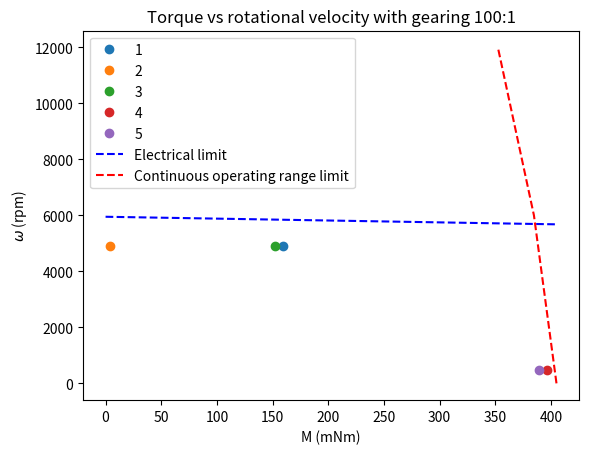

The script that saved this image:
# -*- coding: utf-8 -*-
import matplotlib.pyplot as plt
import numpy as np

# r1 = 191
# m1 = 4100
# r2 = 191
# m2 = 100
# r3 = 191
# m3 = 3900
# r4 = 19.1
# m4 = 10200
# r5 = 19.1
# m5 = 10000

nominal_torque = 405 
no_load_r = 5950 
r_m_gradient = 0.668 
operating_range_r = [0, 6000, 12000]
operating_range_m = [nominal_torque, nominal_torque*0.95, nominal_torque*0.87]
electrical_limit_r = [no_load_r, (no_load_r - nominal_torque*r_m_gradient)]
electrical_limit_m = [0, nominal_torque]

gear_limit_m = 10200/(nominal_torque*0.98)
gear_limit_r = (no_load_r - (nominal_torque*(4100/10200))*r_m_gradient)/191
for i in range(100):
    gear_limit_r = (no_load_r - (4100/gear_limit_r)*r_m_gradient)/191

gearing = gear_limit_m
r1 = 191 * gearing
m1 = 4100 / gearing
r2 = 191 * gearing
m2 = 100 / gearing
r3 = 191 * gearing
m3 = 3900 / gearing
r4 = 19.1 * gearing
m4 = 10200 / gearing
r5 = 19.1 * gearing
m5 = 10000 / gearing


# plt.plot(r1, m1, 'o', label='1')
# plt.plot(r2, m2, 'o', label='2')
# plt.plot(r3, m3, 'o', label='3')
# plt.plot(r4, m4, 'o', label='4')
# plt.plot(r5, m5, 'o', label='5')
plt.plot(m1, r1, 'o', label='1')
plt.plot(m2, r2, 'o', label='2')
plt.plot(m3, r3, 'o', label='3')
plt.plot(m4, r4, 'o', label='4')
plt.plot(m5, r5, 'o', label='5')
plt.plot(electrical_limit_m, electrical_limit_r, 'b--', label='Electrical limit')
plt.plot(operating_range_m, operating_range_r, 'r--', label='Continuous operating range limit')

plt.xlabel('M (mNm)')
plt.ylabel('$\omega$ (rpm)')

plt.title("Torque vs rotational velocity with gearing 100:1")

plt.legend()

print("r limit:", gear_limit_r)
print("m limit:", gear_limit_m)

plt.show()